Image classification data set "images" (JunmyeongPark/yolo26_kant on GitHub). Class labels (5): knob, sign green, sign off, sign red, sign yellow.

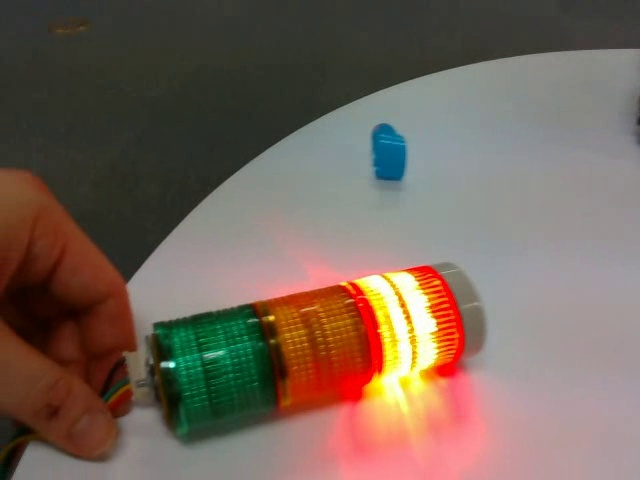
Label: sign red

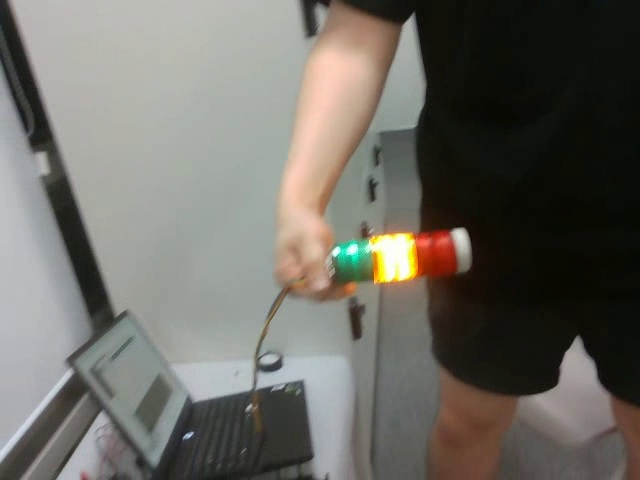
Label: sign yellow

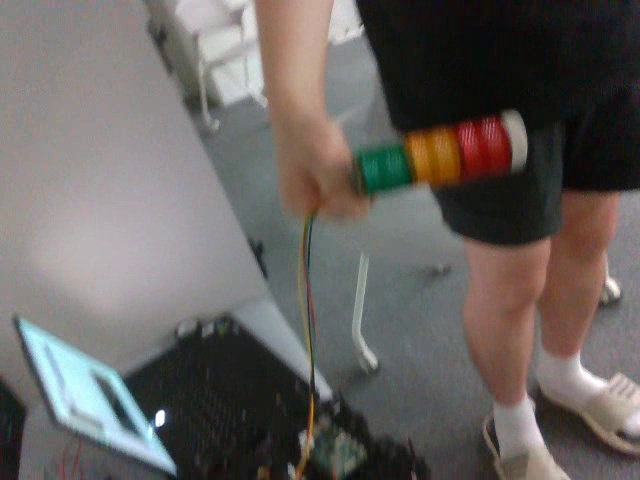
Label: sign off

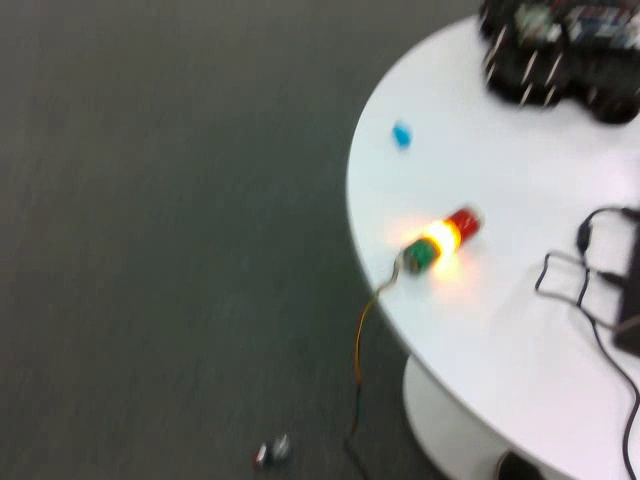
Label: sign yellow

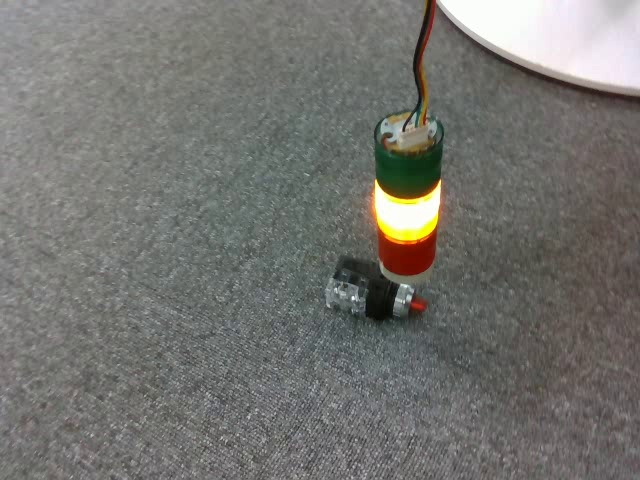
Label: knob

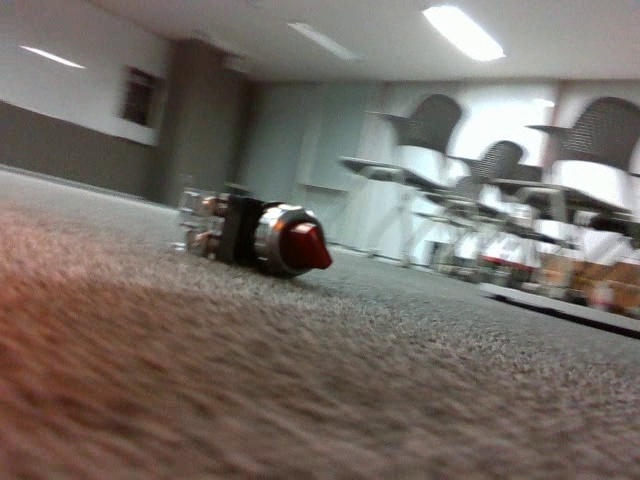
Label: knob
